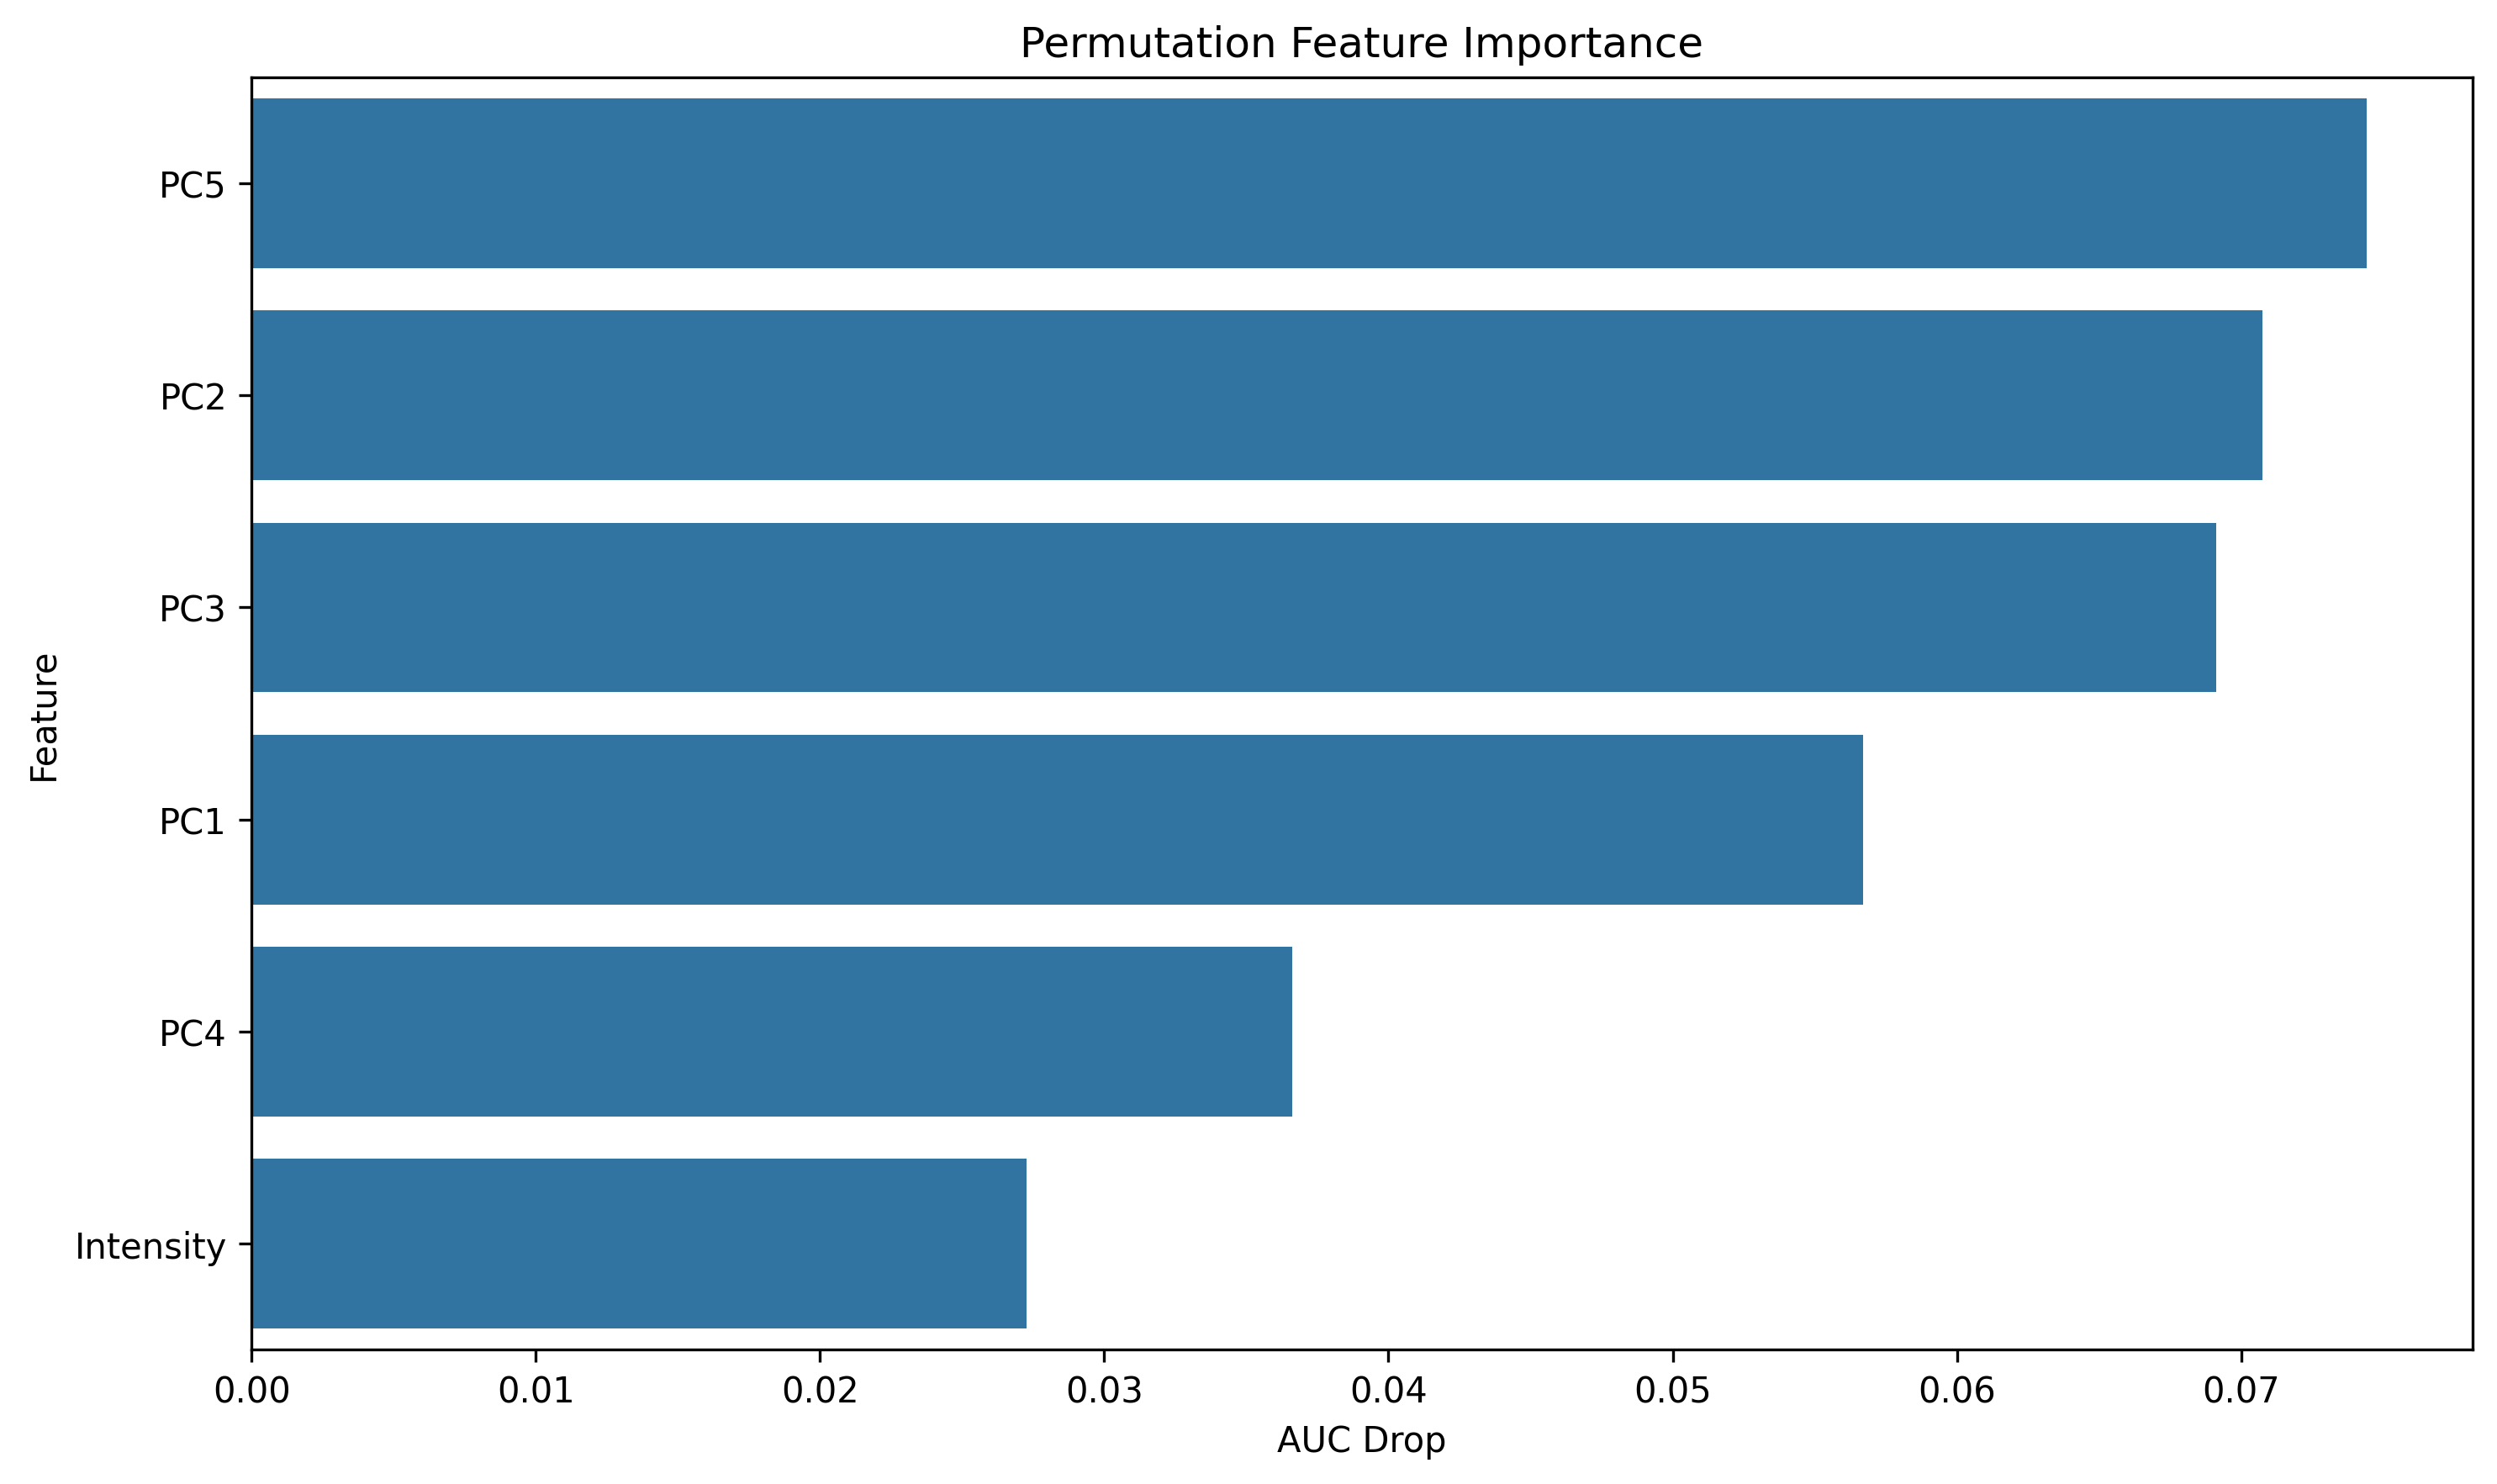

Data behind this chart, as committed beside it:
feature, importance
PC5, 0.07441
PC2, 0.07073
PC3, 0.06911
PC1, 0.0567
PC4, 0.03661
Intensity, 0.02726
